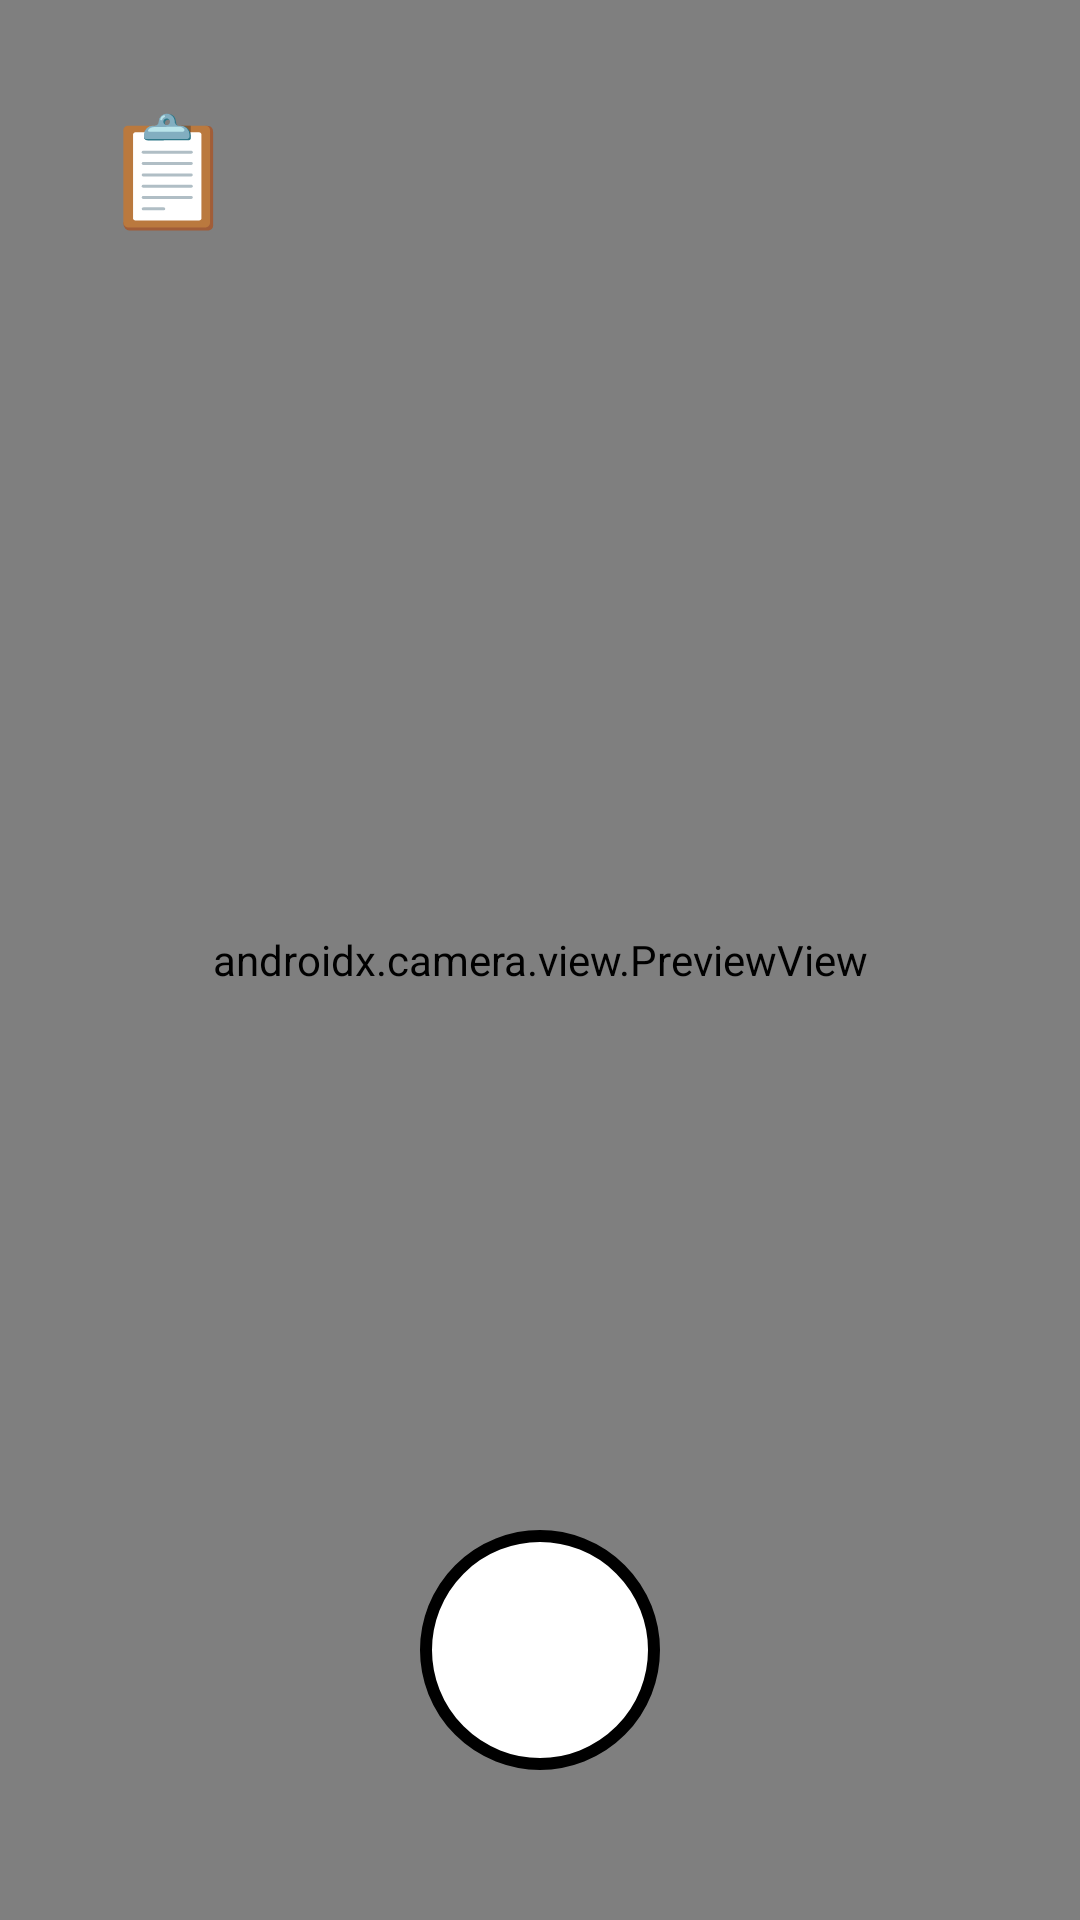

Here is an Android app screen rendered from its layout file. Give the layout XML and the strings, colors and styles it references.
<!-- AndroidManifest.xml: application theme Theme.PetroglyphCam -->
<!-- res/layout/activity_main.xml -->
<?xml version="1.0" encoding="utf-8"?>
<androidx.constraintlayout.widget.ConstraintLayout xmlns:android="http://schemas.android.com/apk/res/android"
    xmlns:tools="http://schemas.android.com/tools"
    android:id="@+id/main"
    android:layout_width="match_parent"
    android:layout_height="match_parent"
    tools:context=".MainActivity">

    <RelativeLayout xmlns:android="http://schemas.android.com/apk/res/android"
        android:layout_width="match_parent"
        android:layout_height="match_parent">

        
        <androidx.camera.view.PreviewView
            android:id="@+id/previewView"
            android:layout_width="match_parent"
            android:layout_height="match_parent" />

        
        <Button
            android:id="@+id/galleryButton"
            android:layout_width="80dp"
            android:layout_height="80dp"
            android:layout_alignParentStart="true"
            android:layout_alignParentTop="true"
            android:layout_marginStart="16dp"
            android:layout_marginTop="16dp"
            android:text="📋"
            android:textSize="36sp"
            android:background="?attr/selectableItemBackgroundBorderless"
            android:elevation="8dp" />

        
        <ImageButton
            android:id="@+id/captureButton"
            android:layout_width="80dp"
            android:layout_height="80dp"
            android:layout_centerHorizontal="true"
            android:layout_alignParentBottom="true"
            android:layout_marginBottom="50dp"
            android:src="@drawable/ic_camera_button"
            android:contentDescription="@string/btn_capture_desc"
            android:background="?attr/selectableItemBackgroundBorderless"
            android:elevation="8dp" />

        
        <ImageView
            android:id="@+id/imageView"
            android:layout_width="100dp"
            android:layout_height="100dp"
            android:layout_alignParentEnd="true"
            android:layout_margin="16dp"
            android:visibility="gone" />
    </RelativeLayout>

</androidx.constraintlayout.widget.ConstraintLayout>
<!-- resources referenced by this layout -->
<resources>
  <!-- drawable ic_camera_button (drawable) -->
  <shape xmlns:android="http://schemas.android.com/apk/res/android"
      android:shape="oval">
      <solid android:color="#FFFFFF" />
      <stroke
          android:width="4dp"
          android:color="#000000" />
  </shape>
  <string name="btn_capture_desc">Сделать фото</string>
  <style name="Theme.PetroglyphCam" parent="Base.Theme.PetroglyphCam" />
  <style name="Base.Theme.PetroglyphCam" parent="Theme.Material3.DayNight.NoActionBar">
          
          
      </style>
</resources>
